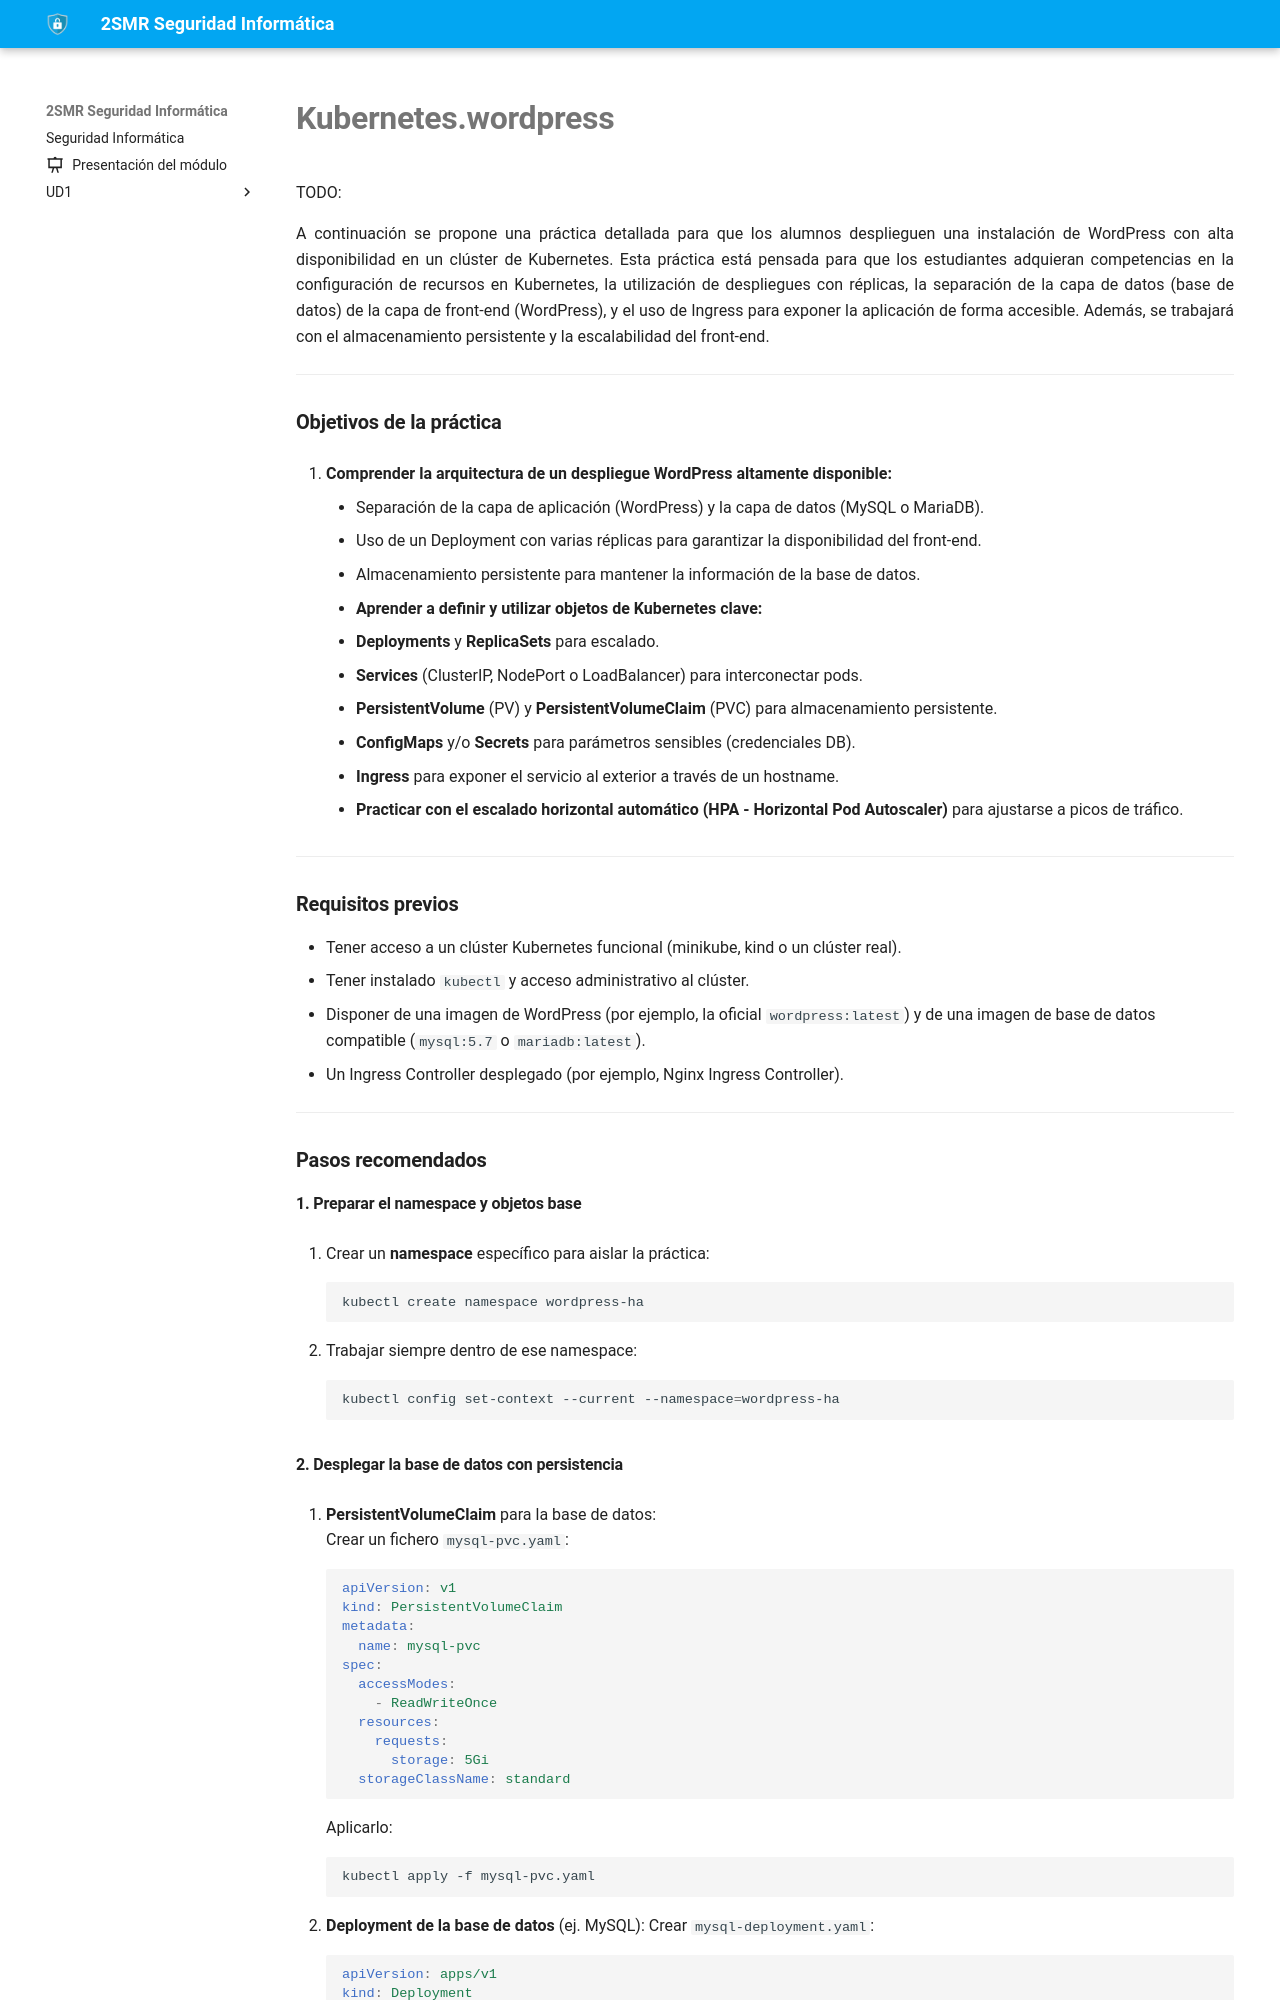

repository: fperezIES/SMR-SIN · page: UD5/Tareas/kubernetes.wordpress.html · generator: mkdocs

---
icon: material/file-edit
---

TODO:

A continuación se propone una práctica detallada para que los alumnos desplieguen una instalación de WordPress con alta disponibilidad en un clúster de Kubernetes. Esta práctica está pensada para que los estudiantes adquieran competencias en la configuración de recursos en Kubernetes, la utilización de despliegues con réplicas, la separación de la capa de datos (base de datos) de la capa de front-end (WordPress), y el uso de Ingress para exponer la aplicación de forma accesible. Además, se trabajará con el almacenamiento persistente y la escalabilidad del front-end.

---

### Objetivos de la práctica

1. **Comprender la arquitectura de un despliegue WordPress altamente disponible:**
    
    - Separación de la capa de aplicación (WordPress) y la capa de datos (MySQL o MariaDB).
    - Uso de un Deployment con varias réplicas para garantizar la disponibilidad del front-end.
    - Almacenamiento persistente para mantener la información de la base de datos.
2. **Aprender a definir y utilizar objetos de Kubernetes clave:**
    
    - **Deployments** y **ReplicaSets** para escalado.
    - **Services** (ClusterIP, NodePort o LoadBalancer) para interconectar pods.
    - **PersistentVolume** (PV) y **PersistentVolumeClaim** (PVC) para almacenamiento persistente.
    - **ConfigMaps** y/o **Secrets** para parámetros sensibles (credenciales DB).
    - **Ingress** para exponer el servicio al exterior a través de un hostname.
3. **Practicar con el escalado horizontal automático (HPA - Horizontal Pod Autoscaler)** para ajustarse a picos de tráfico.
    

---

### Requisitos previos

- Tener acceso a un clúster Kubernetes funcional (minikube, kind o un clúster real).
- Tener instalado `kubectl` y acceso administrativo al clúster.
- Disponer de una imagen de WordPress (por ejemplo, la oficial `wordpress:latest`) y de una imagen de base de datos compatible (`mysql:5.7` o `mariadb:latest`).
- Un Ingress Controller desplegado (por ejemplo, Nginx Ingress Controller).

---

### Pasos recomendados

#### 1. Preparar el namespace y objetos base

1. Crear un **namespace** específico para aislar la práctica:
    
    ```bash
    kubectl create namespace wordpress-ha
    ```
    
2. Trabajar siempre dentro de ese namespace:
    
    ```bash
    kubectl config set-context --current --namespace=wordpress-ha
    ```
